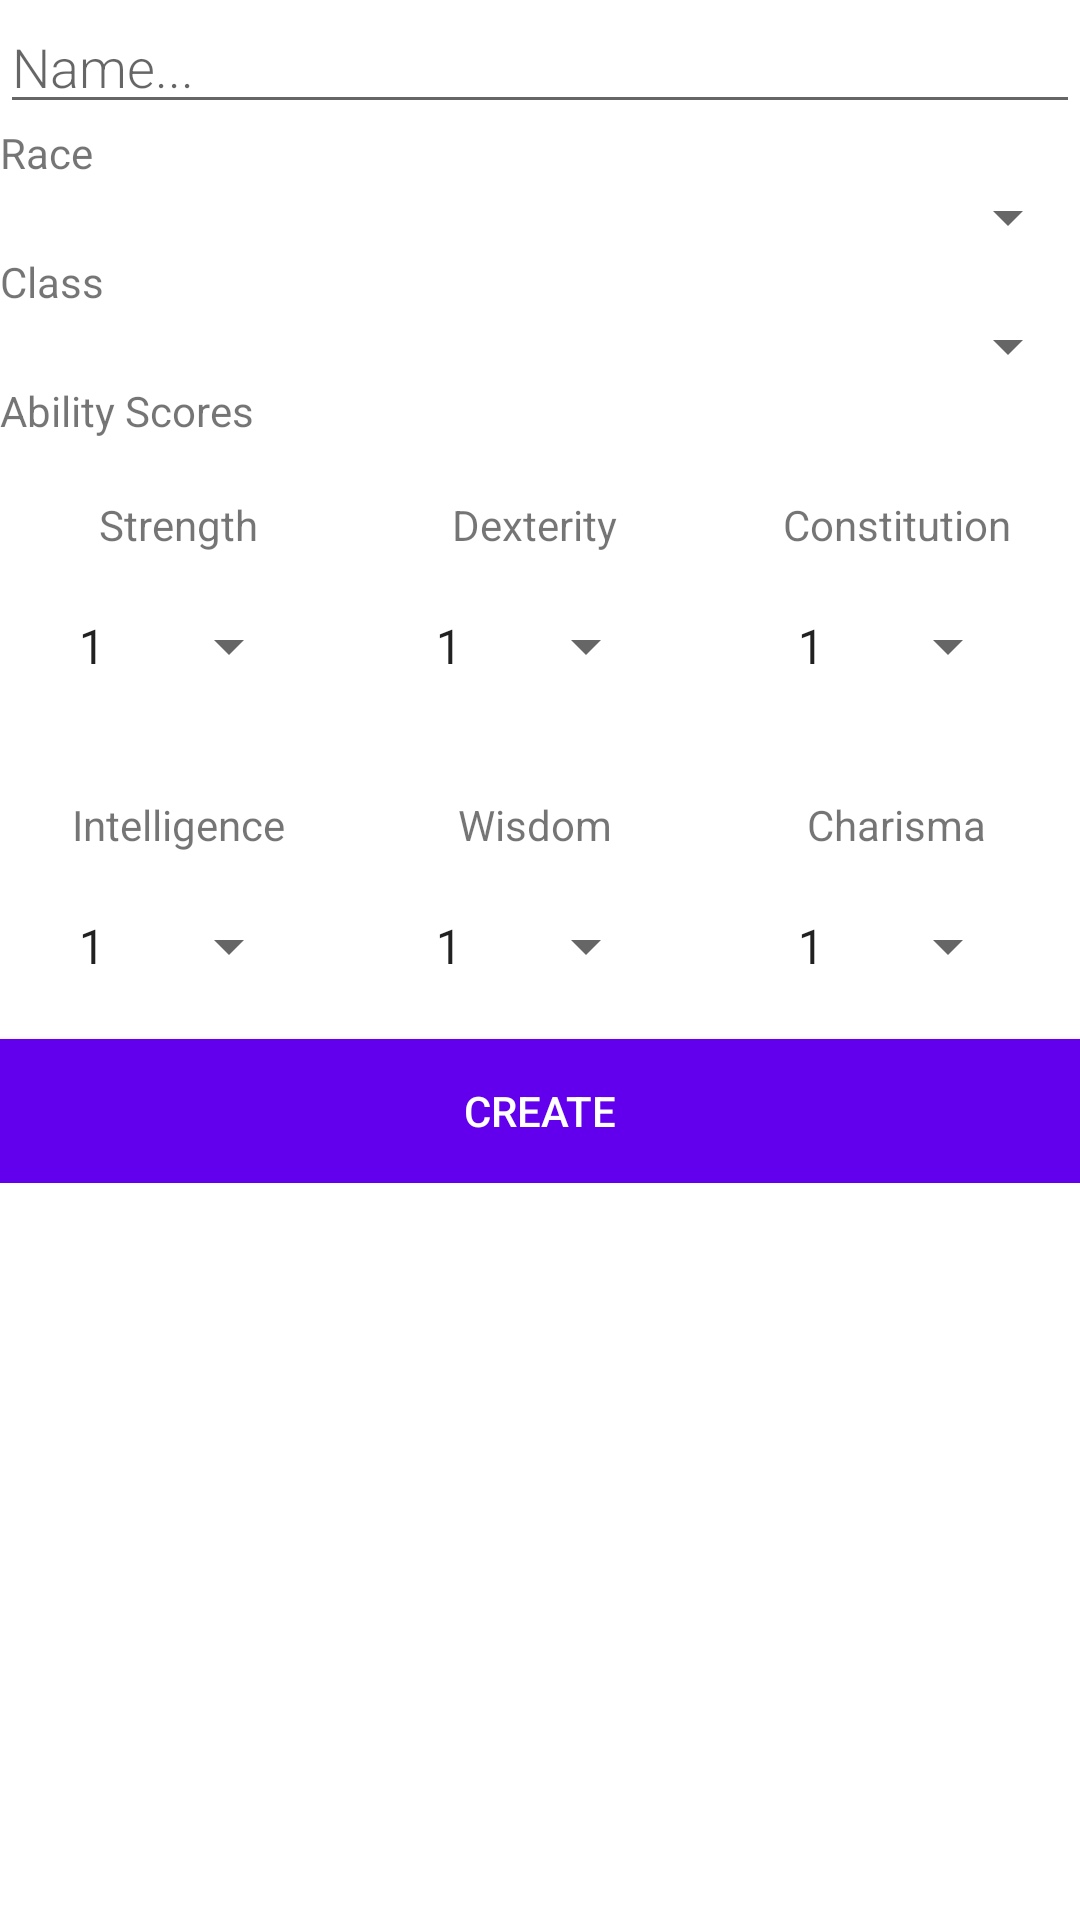

Here is an Android app screen rendered from its layout file. Give the layout XML and the strings, colors and styles it references.
<!-- AndroidManifest.xml: application theme Theme.DDApp -->
<!-- res/layout/fragment_edit_character.xml -->
<?xml version="1.0" encoding="utf-8"?>
<LinearLayout xmlns:android="http://schemas.android.com/apk/res/android"
    xmlns:app="http://schemas.android.com/apk/res-auto"
    xmlns:tools="http://schemas.android.com/tools"
    android:orientation="vertical"
    android:layout_width="match_parent"
    android:layout_height="match_parent">

    <ScrollView
        android:layout_width="match_parent"
        android:layout_height="match_parent">

        <LinearLayout
            android:layout_width="match_parent"
            android:layout_height="wrap_content"
            android:orientation="vertical">

            <EditText
                android:id="@+id/editText_editCharacter_name"
                android:layout_width="match_parent"
                android:layout_height="wrap_content"
                android:layout_margin="@dimen/big_padding"
                android:fontFamily="sans-serif-light"
                android:hint="@string/hint_word"
                android:inputType="textAutoComplete"
                android:minHeight="@dimen/min_height"
                android:textSize="18sp" />

            <TextView
                android:id="@+id/editText_editCharacter_race"
                android:layout_width="match_parent"
                android:layout_height="wrap_content"
                android:text="Race"
                android:layout_marginHorizontal="@dimen/big_padding"/>

            <Spinner
                android:id="@+id/spinner_editCharacter_characterRace"
                android:layout_width="match_parent"
                android:layout_height="wrap_content"
                android:layout_margin="@dimen/big_padding" />

            <TextView
                android:id="@+id/editText_editCharacter_class"
                android:layout_width="match_parent"
                android:layout_height="wrap_content"
                android:text="Class"
                android:layout_marginHorizontal="@dimen/big_padding"/>

            <Spinner
                android:id="@+id/spinner_editCharacter_characterClass"
                android:layout_width="match_parent"
                android:layout_height="wrap_content"
                android:layout_margin="@dimen/big_padding" />

            <TextView
                android:id="@+id/textView_editCharacter_abilityScores"
                android:layout_width="match_parent"
                android:layout_height="wrap_content"
                android:layout_marginHorizontal="@dimen/big_padding"
                android:text="Ability Scores" />

            <androidx.constraintlayout.widget.ConstraintLayout
                android:layout_width="match_parent"
                android:layout_height="200dp">

                <TextView
                    android:id="@+id/textView_editCharacter_abiltyStr"
                    android:layout_width="wrap_content"
                    android:layout_height="wrap_content"
                    android:text="@string/strength"
                    app:layout_constraintBottom_toTopOf="@+id/spinner_editCharacter_abilityDex"
                    app:layout_constraintEnd_toStartOf="@+id/guideline2"
                    app:layout_constraintStart_toStartOf="parent"
                    app:layout_constraintTop_toTopOf="parent"
                    tools:text="Strength" />

                <Spinner
                    android:id="@+id/spinner_editCharacter_abilityStr"
                    android:layout_width="wrap_content"
                    android:layout_height="wrap_content"
                    android:entries="@array/abilityScores"
                    android:spinnerMode="dialog"
                    app:layout_constraintBottom_toTopOf="@+id/guideline4"
                    app:layout_constraintEnd_toStartOf="@+id/guideline3"
                    app:layout_constraintHorizontal_bias="0.5"
                    app:layout_constraintStart_toStartOf="@+id/guideline2"
                    app:layout_constraintTop_toBottomOf="@+id/textView_editCharacter_abiltyDex" />

                <androidx.constraintlayout.widget.Guideline
                    android:id="@+id/guideline2"
                    android:layout_width="match_parent"
                    android:layout_height="wrap_content"
                    android:orientation="vertical"
                    app:layout_constraintGuide_percent="0.33" />

                <TextView
                    android:id="@+id/textView_editCharacter_abiltyDex"
                    android:layout_width="wrap_content"
                    android:layout_height="wrap_content"
                    android:text="@string/dexterity"
                    app:layout_constraintBottom_toTopOf="@+id/spinner_editCharacter_abilityDex"
                    app:layout_constraintEnd_toStartOf="@+id/guideline3"
                    app:layout_constraintHorizontal_bias="0.5"
                    app:layout_constraintStart_toStartOf="@+id/guideline2"
                    app:layout_constraintTop_toTopOf="parent"
                    tools:text="Dexterity" />

                <Spinner
                    android:id="@+id/spinner_editCharacter_abilityDex"
                    android:layout_width="wrap_content"
                    android:layout_height="wrap_content"
                    android:entries="@array/abilityScores"
                    android:spinnerMode="dialog"
                    app:layout_constraintBottom_toTopOf="@+id/guideline4"
                    app:layout_constraintEnd_toStartOf="@+id/guideline2"
                    app:layout_constraintHorizontal_chainStyle="spread"
                    app:layout_constraintStart_toStartOf="parent"
                    app:layout_constraintTop_toBottomOf="@+id/textView_editCharacter_abiltyStr" />

                <androidx.constraintlayout.widget.Guideline
                    android:id="@+id/guideline3"
                    android:layout_width="wrap_content"
                    android:layout_height="wrap_content"
                    android:orientation="vertical"
                    app:layout_constraintGuide_percent="0.66" />

                <TextView
                    android:id="@+id/textView_editCharacter_abiltyCon"
                    android:layout_width="wrap_content"
                    android:layout_height="wrap_content"
                    android:text="@string/constitution"
                    app:layout_constraintBottom_toTopOf="@+id/spinner_editCharacter_abilityCon"
                    app:layout_constraintEnd_toEndOf="parent"
                    app:layout_constraintHorizontal_bias="0.5"
                    app:layout_constraintStart_toStartOf="@+id/guideline3"
                    app:layout_constraintTop_toTopOf="parent"
                    tools:text="Constitution" />

                <Spinner
                    android:id="@+id/spinner_editCharacter_abilityCon"
                    android:layout_width="wrap_content"
                    android:layout_height="wrap_content"
                    android:entries="@array/abilityScores"
                    android:spinnerMode="dialog"
                    app:layout_constraintBottom_toTopOf="@+id/guideline4"
                    app:layout_constraintEnd_toEndOf="parent"
                    app:layout_constraintHorizontal_bias="0.5"
                    app:layout_constraintStart_toStartOf="@+id/guideline3"
                    app:layout_constraintTop_toBottomOf="@+id/textView_editCharacter_abiltyCon" />

                <androidx.constraintlayout.widget.Guideline
                    android:id="@+id/guideline4"
                    android:layout_width="wrap_content"
                    android:layout_height="wrap_content"
                    android:orientation="horizontal"
                    app:layout_constraintGuide_percent="0.5" />

                <TextView
                    android:id="@+id/textView5"
                    android:layout_width="wrap_content"
                    android:layout_height="wrap_content"
                    android:text="@string/intelligence"
                    app:layout_constraintBottom_toTopOf="@+id/spinner_editCharacter_abilityInt"
                    app:layout_constraintEnd_toStartOf="@+id/guideline2"
                    app:layout_constraintStart_toStartOf="parent"
                    app:layout_constraintTop_toTopOf="@+id/guideline4" />

                <Spinner
                    android:id="@+id/spinner_editCharacter_abilityInt"
                    android:layout_width="wrap_content"
                    android:layout_height="wrap_content"
                    android:entries="@array/abilityScores"
                    android:spinnerMode="dialog"
                    app:layout_constraintBottom_toBottomOf="parent"
                    app:layout_constraintEnd_toStartOf="@+id/guideline2"
                    app:layout_constraintStart_toStartOf="parent"
                    app:layout_constraintTop_toBottomOf="@+id/textView5" />

                <Spinner
                    android:id="@+id/spinner_editCharacter_abilityWis"
                    android:layout_width="wrap_content"
                    android:layout_height="wrap_content"
                    android:entries="@array/abilityScores"
                    android:spinnerMode="dialog"
                    app:layout_constraintBottom_toBottomOf="parent"
                    app:layout_constraintEnd_toStartOf="@+id/guideline3"
                    app:layout_constraintHorizontal_bias="0.5"
                    app:layout_constraintStart_toStartOf="@+id/guideline2"
                    app:layout_constraintTop_toBottomOf="@+id/textView6" />

                <TextView
                    android:id="@+id/textView6"
                    android:layout_width="wrap_content"
                    android:layout_height="wrap_content"
                    android:text="@string/wisdom"
                    app:layout_constraintBottom_toTopOf="@+id/spinner_editCharacter_abilityWis"
                    app:layout_constraintEnd_toStartOf="@+id/guideline3"
                    app:layout_constraintHorizontal_bias="0.5"
                    app:layout_constraintStart_toStartOf="@+id/guideline2"
                    app:layout_constraintTop_toTopOf="@+id/guideline4" />

                <TextView
                    android:id="@+id/textView7"
                    android:layout_width="wrap_content"
                    android:layout_height="wrap_content"
                    android:text="@string/charisma"
                    app:layout_constraintBottom_toTopOf="@+id/spinner_editCharacter_abilityCha"
                    app:layout_constraintEnd_toEndOf="parent"
                    app:layout_constraintHorizontal_bias="0.5"
                    app:layout_constraintStart_toStartOf="@+id/guideline3"
                    app:layout_constraintTop_toTopOf="@+id/guideline4" />

                <Spinner
                    android:id="@+id/spinner_editCharacter_abilityCha"
                    android:layout_width="wrap_content"
                    android:layout_height="wrap_content"
                    android:entries="@array/abilityScores"
                    android:spinnerMode="dialog"
                    app:layout_constraintBottom_toBottomOf="parent"
                    app:layout_constraintEnd_toEndOf="parent"
                    app:layout_constraintStart_toStartOf="@+id/guideline3"
                    app:layout_constraintTop_toBottomOf="@+id/textView7" />

            </androidx.constraintlayout.widget.ConstraintLayout>

            <Button
                android:id="@+id/button_editCharacter_save"
                android:layout_width="match_parent"
                android:layout_height="wrap_content"
                android:layout_margin="@dimen/big_padding"
                android:background="@color/colorPrimary"
                android:text="@string/button_create"
                android:textColor="@color/buttonLabel" />

        </LinearLayout>
    </ScrollView>

</LinearLayout>
<!-- resources referenced by this layout -->
<resources>
  <string-array name="abilityScores">
          <item>1</item>
          <item>2</item>
          <item>3</item>
          <item>4</item>
          <item>5</item>
          <item>6</item>
          <item>7</item>
          <item>8</item>
          <item>9</item>
          <item>10</item>
          <item>11</item>
          <item>12</item>
          <item>13</item>
          <item>14</item>
          <item>15</item>
          <item>16</item>
          <item>17</item>
          <item>18</item>
          <item>19</item>
          <item>20</item>
      </string-array>
  <color name="buttonLabel">#FFFFFF</color>
  <color name="colorPrimary">#6200EE</color>
  <string name="button_create">Create</string>
  <string name="charisma">Charisma</string>
  <string name="constitution">Constitution</string>
  <string name="dexterity">Dexterity</string>
  <string name="hint_word">Name...</string>
  <string name="intelligence">Intelligence</string>
  <string name="strength">Strength</string>
  <string name="wisdom">Wisdom</string>
  <style name="Theme.DDApp" parent="Theme.MaterialComponents.DayNight.DarkActionBar">
          
          <item name="colorPrimary">@color/purple_500</item>
          <item name="colorPrimaryVariant">@color/purple_700</item>
          <item name="colorOnPrimary">@color/white</item>
          
          <item name="colorSecondary">@color/teal_200</item>
          <item name="colorSecondaryVariant">@color/teal_700</item>
          <item name="colorOnSecondary">@color/black</item>
          
          <item name="android:statusBarColor" tools:targetApi="l">?attr/colorPrimaryVariant</item>
          
      </style>
  <color name="purple_500">#FF6200EE</color>
  <color name="purple_700">#FF3700B3</color>
  <color name="white">#FFFFFFFF</color>
  <color name="teal_200">#FF03DAC5</color>
  <color name="teal_700">#FF018786</color>
  <color name="black">#FF000000</color>
</resources>
